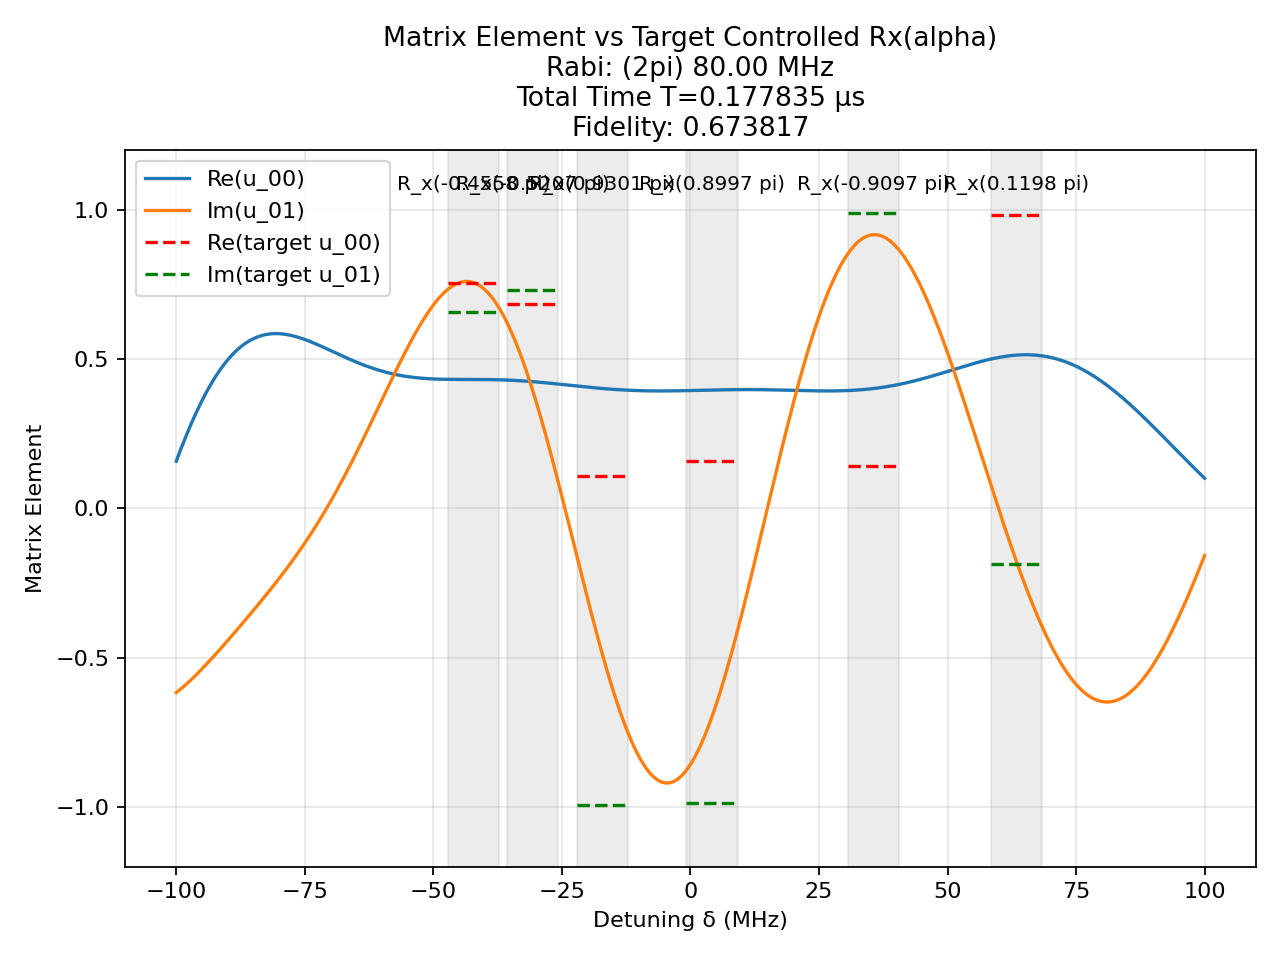

Data behind this chart, as committed beside it:
t (us), H_x (2pi MHz), H_z (2pi MHz)
0.00159, -80.0, 0.0
0.00125, 0.0, 100.0
0.0009946, 80.0, 0.0
0.00125, 0.0, 100.0
0.002112, 80.0, 0.0
0.00125, 0.0, 100.0
0.004543, -80.0, 0.0
0.00125, 0.0, 100.0
0.003401, -80.0, 0.0
0.00125, 0.0, 100.0
0.001265, -80.0, 0.0
0.00125, 0.0, 100.0
0.002725, -80.0, 0.0
0.00125, 0.0, 100.0
0.002479, -80.0, 0.0
0.00125, 0.0, 100.0
0.002599, -80.0, 0.0
0.00125, 0.0, 100.0
0.0034, -80.0, 0.0
0.00125, 0.0, 100.0
0.002499, -80.0, 0.0
0.00125, 0.0, 100.0
0.002241, -80.0, 0.0
0.00125, 0.0, 100.0
0.002698, -80.0, 0.0
0.00125, 0.0, 100.0
0.003163, -80.0, 0.0
0.00125, 0.0, 100.0
0.001966, -80.0, 0.0
0.00125, 0.0, 100.0
0.002756, -80.0, 0.0
0.00125, 0.0, 100.0
0.002832, -80.0, 0.0
0.00125, 0.0, 100.0
0.002117, -80.0, 0.0
0.00125, 0.0, 100.0
0.002901, -80.0, 0.0
0.00125, 0.0, 100.0
0.002516, -80.0, 0.0
0.00125, 0.0, 100.0
0.002323, -80.0, 0.0
0.00125, 0.0, 100.0
0.002651, -80.0, 0.0
0.00125, 0.0, 100.0
0.002392, -80.0, 0.0
0.00125, 0.0, 100.0
0.002104, -80.0, 0.0
0.00125, 0.0, 100.0
0.003084, -80.0, 0.0
0.00125, 0.0, 100.0
0.002349, -80.0, 0.0
0.00125, 0.0, 100.0
0.001744, -80.0, 0.0
0.00125, 0.0, 100.0
0.003189, -80.0, 0.0
0.00125, 0.0, 100.0
0.002677, -80.0, 0.0
0.00125, 0.0, 100.0
0.000652, -80.0, 0.0
0.00125, 0.0, 100.0
... 41 more rows
